Dataset: PV_Images (GitHub, thamadhi/solar-panel-fault-mapping). Classes: clean, hotspot.

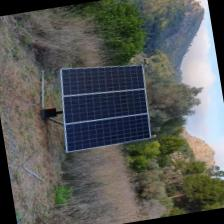
Label: clean

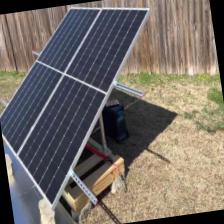
Label: clean

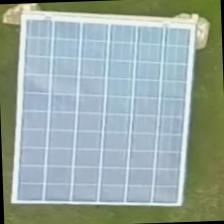
Label: clean

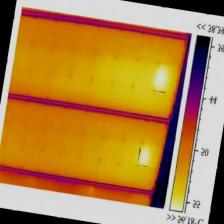
Label: hotspot

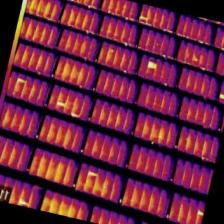
Label: hotspot

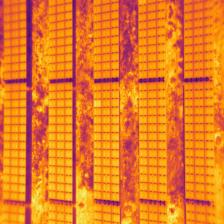
Label: hotspot
